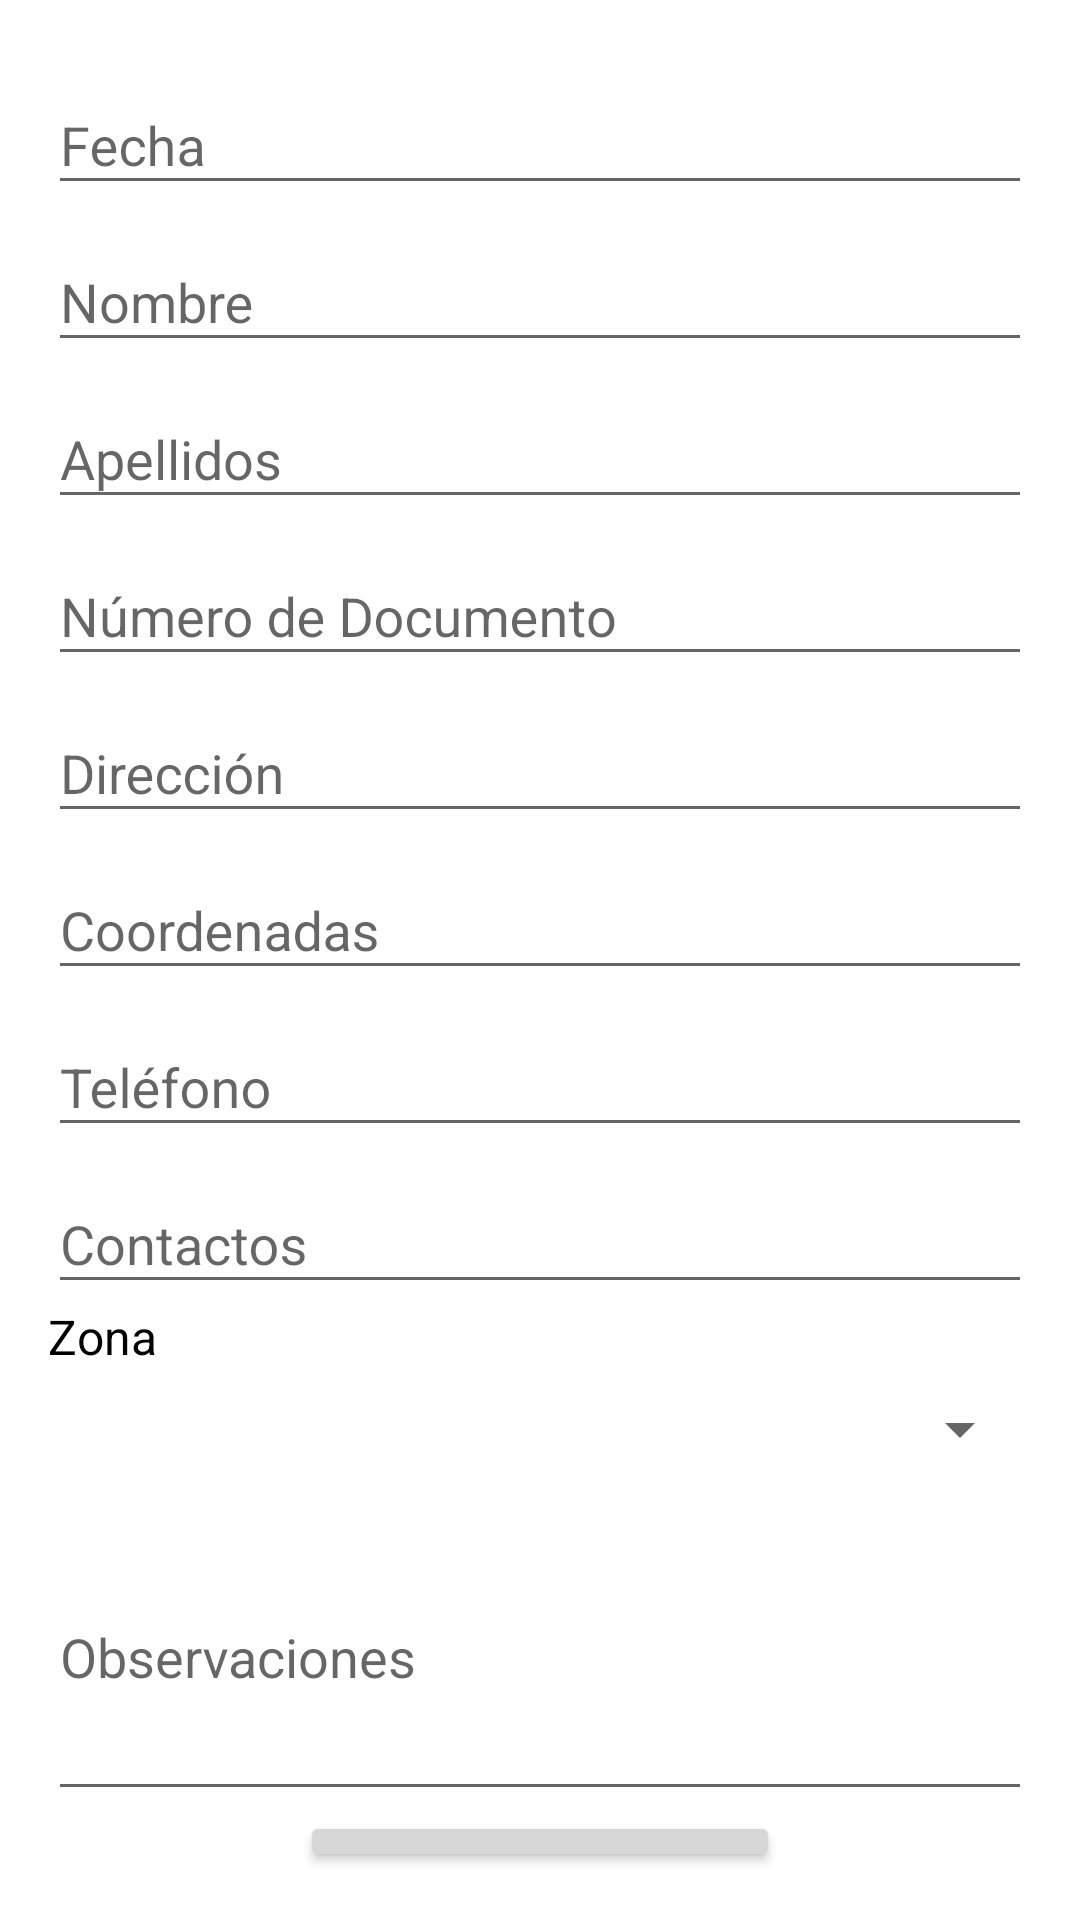

Produce the Android XML layout that renders to this screen, including the resource entries it uses.
<!-- AndroidManifest.xml: activity theme Theme.DarkBox -->
<!-- res/layout/solicitud_instalacion.xml -->
<?xml version="1.0" encoding="utf-8"?>
<LinearLayout xmlns:android="http://schemas.android.com/apk/res/android"
    android:layout_width="match_parent"
    android:layout_height="match_parent"
    android:orientation="vertical"
    android:padding="16dp">

    
    <com.google.android.material.textfield.TextInputLayout
        android:layout_width="match_parent"
        android:layout_height="wrap_content"
        android:hint="Fecha">
        <com.google.android.material.textfield.TextInputEditText
            android:id="@+id/input_fecha"
            android:layout_width="match_parent"
            android:layout_height="wrap_content"
            android:focusable="false"
            android:clickable="true" />
    </com.google.android.material.textfield.TextInputLayout>

    
    <com.google.android.material.textfield.TextInputLayout
        android:layout_width="match_parent"
        android:layout_height="wrap_content"
        android:hint="Nombre">
        <com.google.android.material.textfield.TextInputEditText
            android:id="@+id/input_nombre_cliente"
            android:layout_width="match_parent"
            android:layout_height="wrap_content" />
    </com.google.android.material.textfield.TextInputLayout>

    
    <com.google.android.material.textfield.TextInputLayout
        android:layout_width="match_parent"
        android:layout_height="wrap_content"
        android:hint="Apellidos">
        <com.google.android.material.textfield.TextInputEditText
            android:id="@+id/input_apellidos_cliente"
            android:layout_width="match_parent"
            android:layout_height="wrap_content" />
    </com.google.android.material.textfield.TextInputLayout>

    
    <com.google.android.material.textfield.TextInputLayout
        android:layout_width="match_parent"
        android:layout_height="wrap_content"
        android:hint="Número de Documento">
        <com.google.android.material.textfield.TextInputEditText
            android:id="@+id/input_numero_documento_cliente"
            android:layout_width="match_parent"
            android:layout_height="wrap_content"
            android:inputType="number" />
    </com.google.android.material.textfield.TextInputLayout>

    
    <com.google.android.material.textfield.TextInputLayout
        android:layout_width="match_parent"
        android:layout_height="wrap_content"
        android:hint="Dirección">
        <com.google.android.material.textfield.TextInputEditText
            android:id="@+id/input_direccion_cliente"
            android:layout_width="match_parent"
            android:layout_height="wrap_content" />
    </com.google.android.material.textfield.TextInputLayout>

    
    <com.google.android.material.textfield.TextInputLayout
        android:layout_width="match_parent"
        android:layout_height="wrap_content"
        android:hint="Coordenadas">
        <com.google.android.material.textfield.TextInputEditText
            android:id="@+id/input_coordenadas_cliente"
            android:layout_width="match_parent"
            android:layout_height="wrap_content" />
    </com.google.android.material.textfield.TextInputLayout>

    
    <com.google.android.material.textfield.TextInputLayout
        android:layout_width="match_parent"
        android:layout_height="wrap_content"
        android:hint="Teléfono">
        <com.google.android.material.textfield.TextInputEditText
            android:id="@+id/input_telefono_cliente"
            android:layout_width="match_parent"
            android:layout_height="wrap_content" />
    </com.google.android.material.textfield.TextInputLayout>

    
    <com.google.android.material.textfield.TextInputLayout
        android:layout_width="match_parent"
        android:layout_height="wrap_content"
        android:hint="Contactos">
        <com.google.android.material.textfield.TextInputEditText
            android:id="@+id/input_contactos_cliente"
            android:layout_width="match_parent"
            android:layout_height="wrap_content" />
    </com.google.android.material.textfield.TextInputLayout>

    <TextView
        android:id="@+id/textview_zona"
        android:layout_width="wrap_content"
        android:layout_height="wrap_content"
        android:text="Zona"
        android:textSize="16sp"
        android:layout_marginBottom="8dp"/>

    
    <Spinner
        android:id="@+id/spinner_zona"
        android:layout_width="match_parent"
        android:layout_height="wrap_content"/>

    
    <com.google.android.material.textfield.TextInputLayout
        android:layout_width="match_parent"
        android:layout_height="wrap_content"
        android:hint="Observaciones">
        <com.google.android.material.textfield.TextInputEditText
            android:id="@+id/input_observaciones"
            android:layout_width="match_parent"
            android:layout_height="wrap_content"
            android:lines="4"
            android:inputType="textMultiLine" />
    </com.google.android.material.textfield.TextInputLayout>


    
    <Button
        android:id="@+id/button_guardar_solicitud"
        android:layout_width="wrap_content"
        android:layout_height="wrap_content"
        android:text="Guardar Solicitud"
        android:layout_gravity="center" />

</LinearLayout>
<!-- resources referenced by this layout -->
<resources>
  <style name="Theme.DarkBox" parent="Theme.AppCompat.Light.DarkActionBar">
  
          <item name="colorPrimary">@color/purple_500</item>
          <item name="colorPrimaryDark">@color/purple_700</item>
          <item name="colorAccent">@color/teal_200</item>
          <item name="android:windowBackground">@color/white</item>
          <item name="android:textColor">@android:color/black</item>
      </style>
  <color name="purple_500">#6200EE</color>
  <color name="purple_700">#3700B3</color>
  <color name="teal_200">#03DAC5</color>
  <color name="white">#FFFFFF</color>
</resources>
